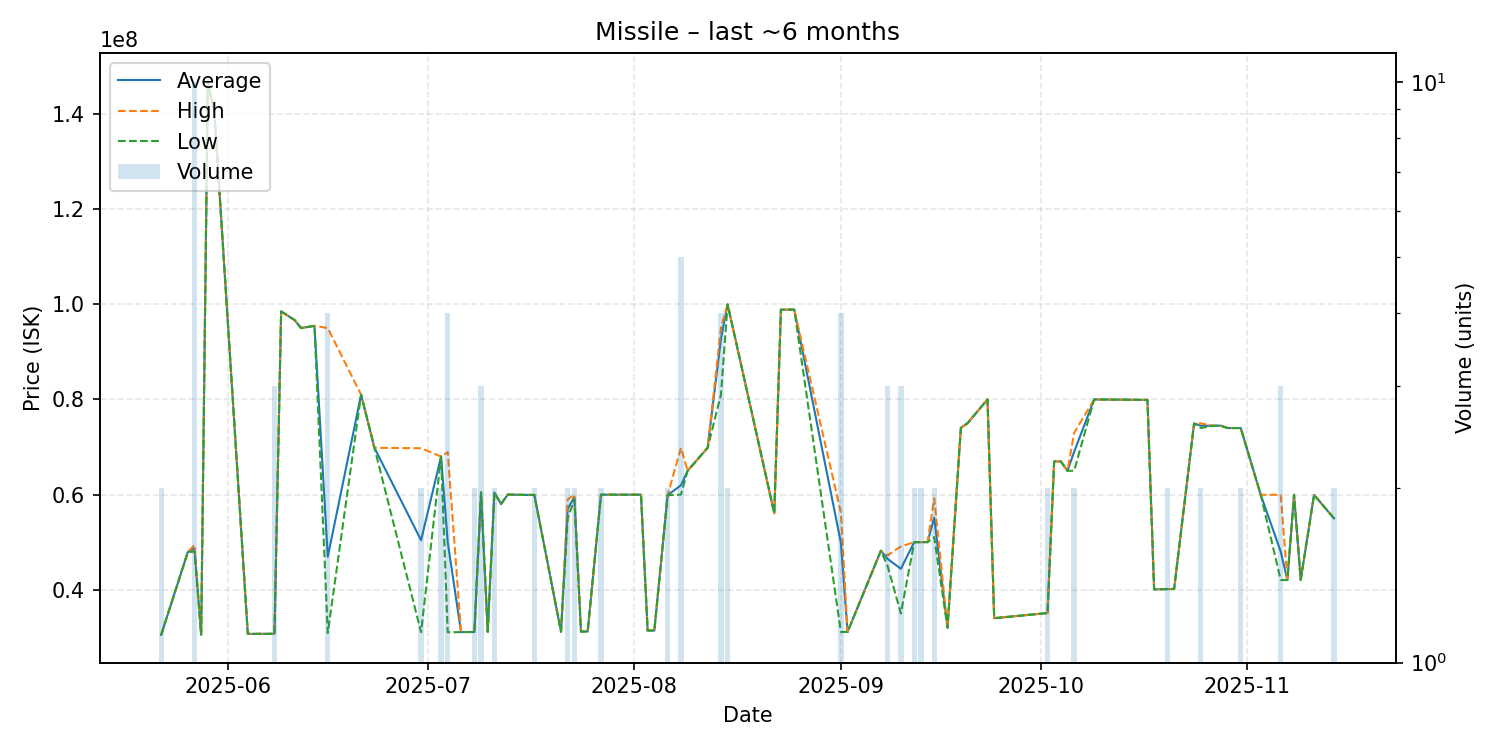

Values plotted in this chart, from the file beside it:
date, average, highest, lowest, order_count, volume
2025-05-22, 30500000, 30500000, 30500000, 2, 2
2025-05-26, 47920000, 47920000, 47920000, 1, 1
2025-05-27, 48693000, 49370000, 48000000, 9, 10
2025-05-28, 30530000, 30530000, 30530000, 1, 1
2025-05-29, 147000000, 147000000, 147000000, 1, 1
2025-05-30, 140000000, 140000000, 140000000, 1, 1
2025-06-04, 30710000, 30710000, 30710000, 1, 1
2025-06-08, 30726667, 30740000, 30700000, 3, 3
2025-06-09, 98500000, 98500000, 98500000, 1, 1
2025-06-11, 96710000, 96710000, 96710000, 1, 1
2025-06-12, 94990000, 94990000, 94990000, 1, 1
2025-06-14, 95470000, 95470000, 95470000, 1, 1
2025-06-16, 46917500, 94990000, 30890000, 3, 4
2025-06-21, 80990000, 80990000, 80990000, 1, 1
2025-06-23, 69830000, 69830000, 69830000, 1, 1
2025-06-30, 50395000, 69730000, 31060000, 2, 2
2025-07-03, 67990000, 67990000, 67990000, 2, 2
2025-07-04, 49982500, 68915000, 31050000, 4, 4
2025-07-06, 31080000, 31080000, 31080000, 1, 1
2025-07-08, 31110000, 31110000, 31110000, 1, 2
2025-07-09, 60456667, 60460000, 60450000, 3, 3
2025-07-10, 31130000, 31130000, 31130000, 1, 1
2025-07-11, 60445000, 60450000, 60440000, 2, 2
2025-07-12, 58000000, 58000000, 58000000, 1, 1
2025-07-13, 59990000, 59990000, 59990000, 1, 1
2025-07-16, 59920000, 59920000, 59920000, 1, 1
2025-07-17, 59925000, 59930000, 59920000, 2, 2
2025-07-21, 31170000, 31170000, 31170000, 1, 1
2025-07-22, 56975000, 58950000, 55000000, 2, 2
2025-07-23, 59490000, 59980000, 59000000, 2, 2
2025-07-24, 31190000, 31190000, 31190000, 1, 1
2025-07-25, 31210000, 31210000, 31210000, 1, 1
2025-07-27, 59970000, 59970000, 59970000, 2, 2
2025-07-28, 59970000, 59970000, 59970000, 1, 1
2025-07-31, 59970000, 59970000, 59970000, 1, 1
2025-08-02, 59970000, 59970000, 59970000, 1, 1
2025-08-03, 31410000, 31410000, 31410000, 1, 1
2025-08-04, 31410000, 31410000, 31410000, 1, 1
2025-08-06, 59880000, 59890000, 59870000, 2, 2
2025-08-08, 61942000, 69830000, 59990000, 5, 5
2025-08-09, 65000000, 65000000, 65000000, 1, 1
2025-08-12, 69830000, 69830000, 69830000, 1, 1
2025-08-14, 92747500, 95000000, 81000000, 4, 4
2025-08-15, 100000000, 100000000, 100000000, 2, 2
2025-08-22, 56070000, 56070000, 56070000, 1, 1
2025-08-23, 98870000, 98870000, 98870000, 1, 1
2025-08-25, 98880000, 98880000, 98880000, 1, 1
2025-09-01, 49855000, 56200000, 31120000, 4, 4
2025-09-02, 31120000, 31120000, 31120000, 1, 1
2025-09-07, 48190000, 48190000, 48190000, 1, 1
2025-09-08, 46476667, 47215000, 45000000, 3, 3
2025-09-10, 44390000, 49085000, 35000000, 3, 3
2025-09-12, 49990000, 49990000, 49990000, 2, 2
2025-09-13, 49990000, 49990000, 49990000, 2, 2
2025-09-14, 50000000, 50000000, 50000000, 1, 1
2025-09-15, 55140000, 59210000, 51070000, 2, 2
2025-09-17, 32000000, 32000000, 32000000, 1, 1
2025-09-19, 74010000, 74010000, 74010000, 1, 1
2025-09-20, 75000000, 75000000, 75000000, 1, 1
2025-09-23, 80000000, 80000000, 80000000, 1, 1
... 25 more rows
